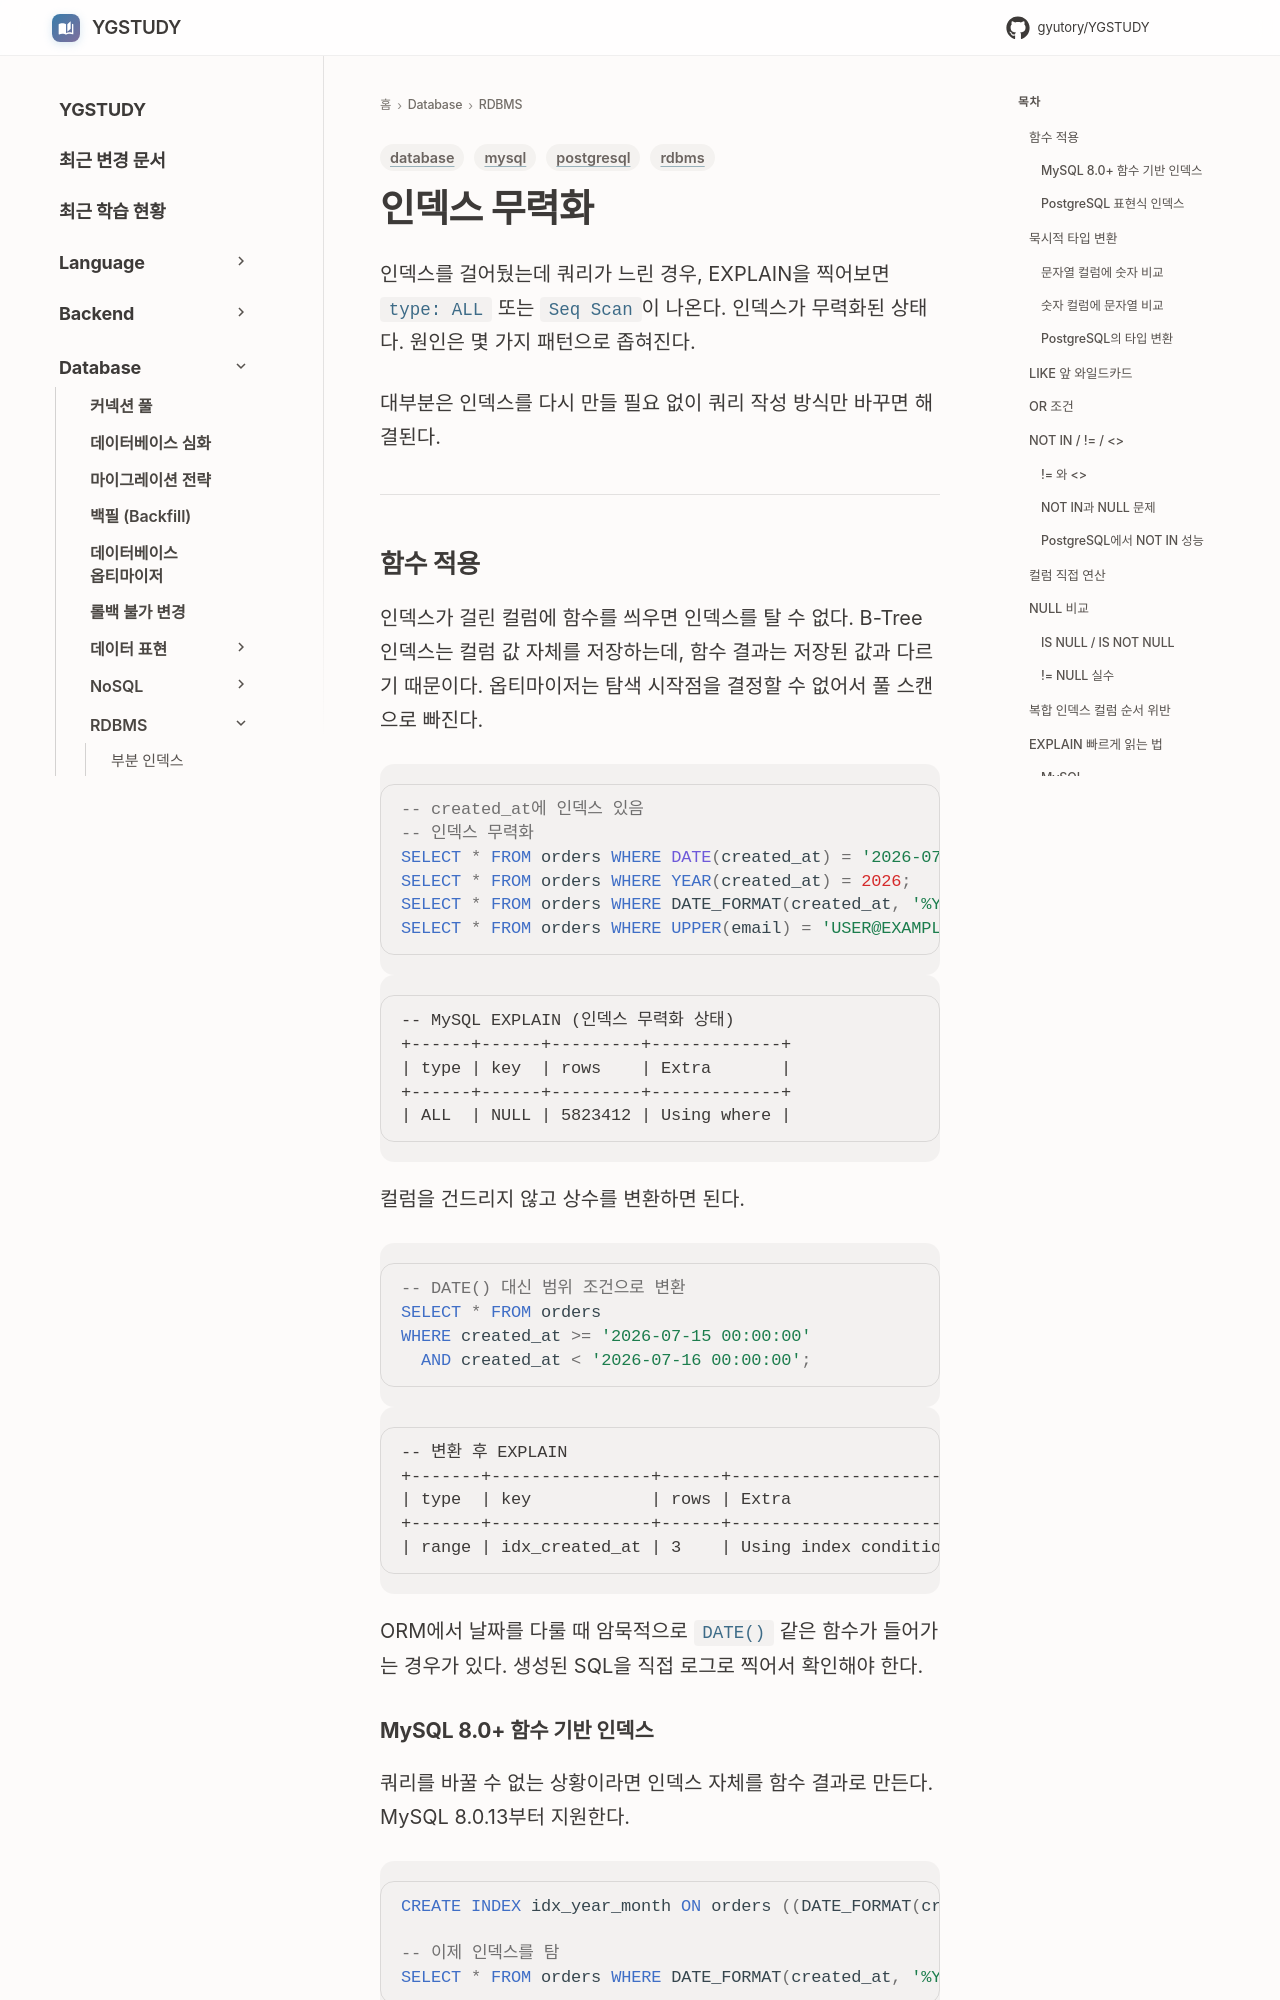

repository: GYUTORY/YGSTUDY · page: DataBase/RDBMS/인덱스_무력화/index.html · generator: mkdocs

---
title: 인덱스 무력화
tags: [database, rdbms, mysql, postgresql]
updated: 2026-08-05
---

# 인덱스 무력화

인덱스를 걸어뒀는데 쿼리가 느린 경우, EXPLAIN을 찍어보면 `type: ALL` 또는 `Seq Scan`이 나온다. 인덱스가 무력화된 상태다. 원인은 몇 가지 패턴으로 좁혀진다.

대부분은 인덱스를 다시 만들 필요 없이 쿼리 작성 방식만 바꾸면 해결된다.

---

## 함수 적용

인덱스가 걸린 컬럼에 함수를 씌우면 인덱스를 탈 수 없다. B-Tree 인덱스는 컬럼 값 자체를 저장하는데, 함수 결과는 저장된 값과 다르기 때문이다. 옵티마이저는 탐색 시작점을 결정할 수 없어서 풀 스캔으로 빠진다.

```sql
-- created_at에 인덱스 있음
-- 인덱스 무력화
SELECT * FROM orders WHERE DATE(created_at) = '2026-07-15';
SELECT * FROM orders WHERE YEAR(created_at) = 2026;
SELECT * FROM orders WHERE DATE_FORMAT(created_at, '%Y-%m') = '2026-07';
SELECT * FROM orders WHERE UPPER(email) = 'USER@EXAMPLE.COM';
```

```
-- MySQL EXPLAIN (인덱스 무력화 상태)
+------+------+---------+-------------+
| type | key  | rows    | Extra       |
+------+------+---------+-------------+
| ALL  | NULL | 5823412 | Using where |
```

컬럼을 건드리지 않고 상수를 변환하면 된다.

```sql
-- DATE() 대신 범위 조건으로 변환
SELECT * FROM orders
WHERE created_at >= '2026-07-15 00:00:00'
  AND created_at < '2026-07-16 00:00:00';
```

```
-- 변환 후 EXPLAIN
+-------+----------------+------+-----------------------+
| type  | key            | rows | Extra                 |
+-------+----------------+------+-----------------------+
| range | idx_created_at | 3    | Using index condition |
```

ORM에서 날짜를 다룰 때 암묵적으로 `DATE()` 같은 함수가 들어가는 경우가 있다. 생성된 SQL을 직접 로그로 찍어서 확인해야 한다.
